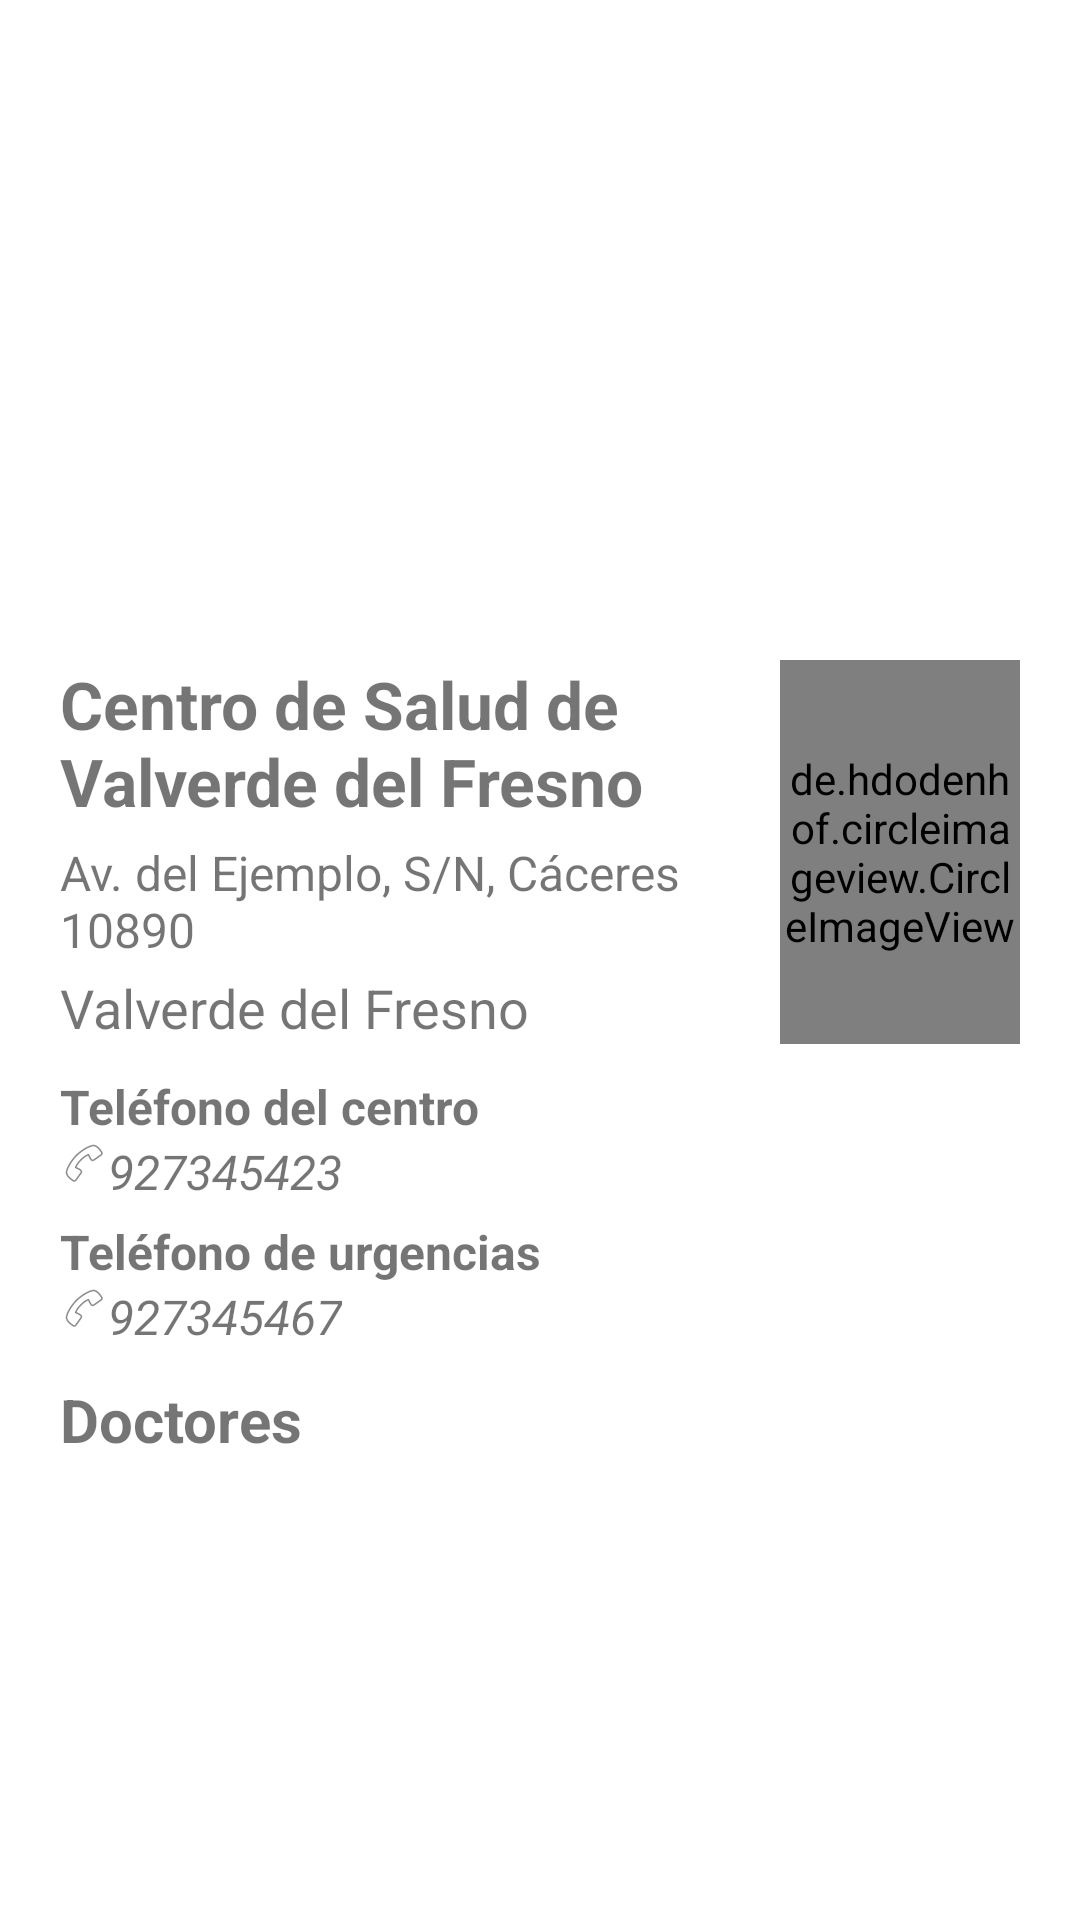

The Android layout XML behind this screen, and the referenced resources:
<!-- AndroidManifest.xml: application theme AppTheme -->
<!-- res/layout/detail_center_fragment.xml -->
<?xml version="1.0" encoding="utf-8"?>
<androidx.constraintlayout.widget.ConstraintLayout xmlns:android="http://schemas.android.com/apk/res/android"
    android:layout_width="match_parent"
    android:layout_height="match_parent">

    <LinearLayout
        android:layout_width="match_parent"
        android:layout_height="match_parent"
        android:orientation="vertical">

        <FrameLayout
            android:id="@+id/map"
            android:layout_width="match_parent"
            android:layout_height="200dp"
            />

        <ScrollView
            android:layout_width="match_parent"
            android:layout_height="wrap_content">

            <LinearLayout
                android:layout_width="match_parent"
                android:layout_height="wrap_content"

                android:orientation="vertical"
                android:paddingLeft="20sp"
                android:paddingTop="20sp"
                android:paddingRight="20sp">

                <LinearLayout
                    android:layout_width="match_parent"
                    android:layout_height="wrap_content"
                    android:layout_marginBottom="10sp"
                    android:orientation="horizontal">

                    <LinearLayout
                        android:layout_width="0dp"
                        android:layout_height="wrap_content"
                        android:layout_weight="3"
                        android:orientation="vertical">

                        <TextView
                            android:id="@+id/name_center"
                            android:layout_width="match_parent"
                            android:layout_height="wrap_content"
                            android:paddingBottom="5sp"
                            android:text="@string/center_name"
                            android:textSize="22sp"
                            android:textStyle="bold" />

                        <TextView
                            android:id="@+id/adress_center"
                            android:layout_width="match_parent"
                            android:layout_height="wrap_content"
                            android:paddingBottom="3sp"
                            android:text="@string/adress_center"
                            android:textSize="16sp"
                            android:textStyle="normal" />

                        <TextView
                            android:id="@+id/city_center"
                            android:layout_width="match_parent"
                            android:layout_height="wrap_content"
                            android:text="@string/city_center"
                            android:textSize="18sp"
                            android:textStyle="normal" />

                    </LinearLayout>

                    <LinearLayout
                        android:layout_width="0dp"
                        android:layout_height="match_parent"
                        android:layout_weight="1"
                        android:orientation="vertical">

                        <de.hdodenhof.circleimageview.CircleImageView xmlns:app="http://schemas.android.com/apk/res-auto"
                            android:id="@+id/image_center"
                            android:layout_width="match_parent"
                            android:layout_height="match_parent"
                            android:src="@android:mipmap/sym_def_app_icon"
                            app:civ_border_color="#FF000000"
                            app:civ_border_width="2dp" />
                    </LinearLayout>
                </LinearLayout>

                <TextView
                    android:layout_width="match_parent"
                    android:layout_height="wrap_content"
                    android:text="@string/tlfno_center_cab"
                    android:textSize="16sp"
                    android:textStyle="bold" />
                <LinearLayout
                    android:layout_width="match_parent"
                    android:layout_height="wrap_content"
                    android:orientation="horizontal">
                    <ImageView
                        android:layout_width="16sp"
                        android:layout_height="16sp"
                        android:src="@android:drawable/ic_menu_call"/>

                    <TextView
                        android:id="@+id/tlfno_center"
                        android:layout_width="wrap_content"
                        android:layout_height="wrap_content"
                        android:paddingBottom="5sp"
                        android:text="@string/tlfno_center"
                        android:textSize="16sp"
                        android:textStyle="italic" />
                </LinearLayout>
                <TextView
                    android:layout_width="match_parent"
                    android:layout_height="wrap_content"
                    android:text="@string/tlfno_urg_center_cab"
                    android:textSize="16sp"
                    android:textStyle="bold" />

                <LinearLayout
                    android:layout_width="match_parent"
                    android:layout_height="wrap_content"
                    android:orientation="horizontal">

                    <ImageView
                        android:layout_width="16sp"
                        android:layout_height="16sp"
                        android:src="@android:drawable/ic_menu_call" />

                    <TextView
                        android:id="@+id/tlfno_urg_center"
                        android:layout_width="wrap_content"
                        android:layout_height="wrap_content"
                        android:text="@string/tlfno_urg_center"
                        android:textSize="16sp"
                        android:textStyle="italic" />
                </LinearLayout>
                <LinearLayout
                    android:layout_width="match_parent"
                    android:layout_height="wrap_content"
                    android:layout_marginTop="10sp"
                    android:orientation="vertical">

                    <TextView
                        android:layout_width="match_parent"
                        android:layout_height="wrap_content"
                        android:text="@string/doctores_cab"
                        android:textSize="20sp"
                        android:textStyle="bold" />
                    
                    <androidx.recyclerview.widget.RecyclerView
                        android:id="@+id/doctors_recycler_view"
                        android:layout_width="match_parent"
                        android:layout_height="wrap_content"
                        android:layout_margin="5sp"
                        android:scrollbars="none"
                        android:overScrollMode="never" />
                </LinearLayout>
            </LinearLayout>
        </ScrollView>
    </LinearLayout>
</androidx.constraintlayout.widget.ConstraintLayout>
<!-- resources referenced by this layout -->
<resources>
  <string name="adress_center">Av. del Ejemplo, S/N, Cáceres 10890</string>
  <string name="center_name">Centro de Salud de Valverde del Fresno</string>
  <string name="city_center">Valverde del Fresno</string>
  <string name="doctores_cab">Doctores</string>
  <string name="tlfno_center">927345423</string>
  <string name="tlfno_center_cab">Teléfono del centro</string>
  <string name="tlfno_urg_center">927345467</string>
  <string name="tlfno_urg_center_cab">Teléfono de urgencias</string>
  <style name="AppTheme" parent="Theme.AppCompat.Light.DarkActionBar">
          
          <item name="colorPrimary">@color/colorPrimary</item>
          <item name="colorPrimaryDark">@color/colorPrimaryDark</item>
          <item name="colorAccent">@color/colorAccent</item>
          <item name="android:windowBackground">@color/background</item>
  
      </style>
  <color name="colorPrimary">#008577</color>
  <color name="colorPrimaryDark">#00574B</color>
  <color name="colorAccent">#D81B60</color>
  <color name="background">#ffffff</color>
</resources>
